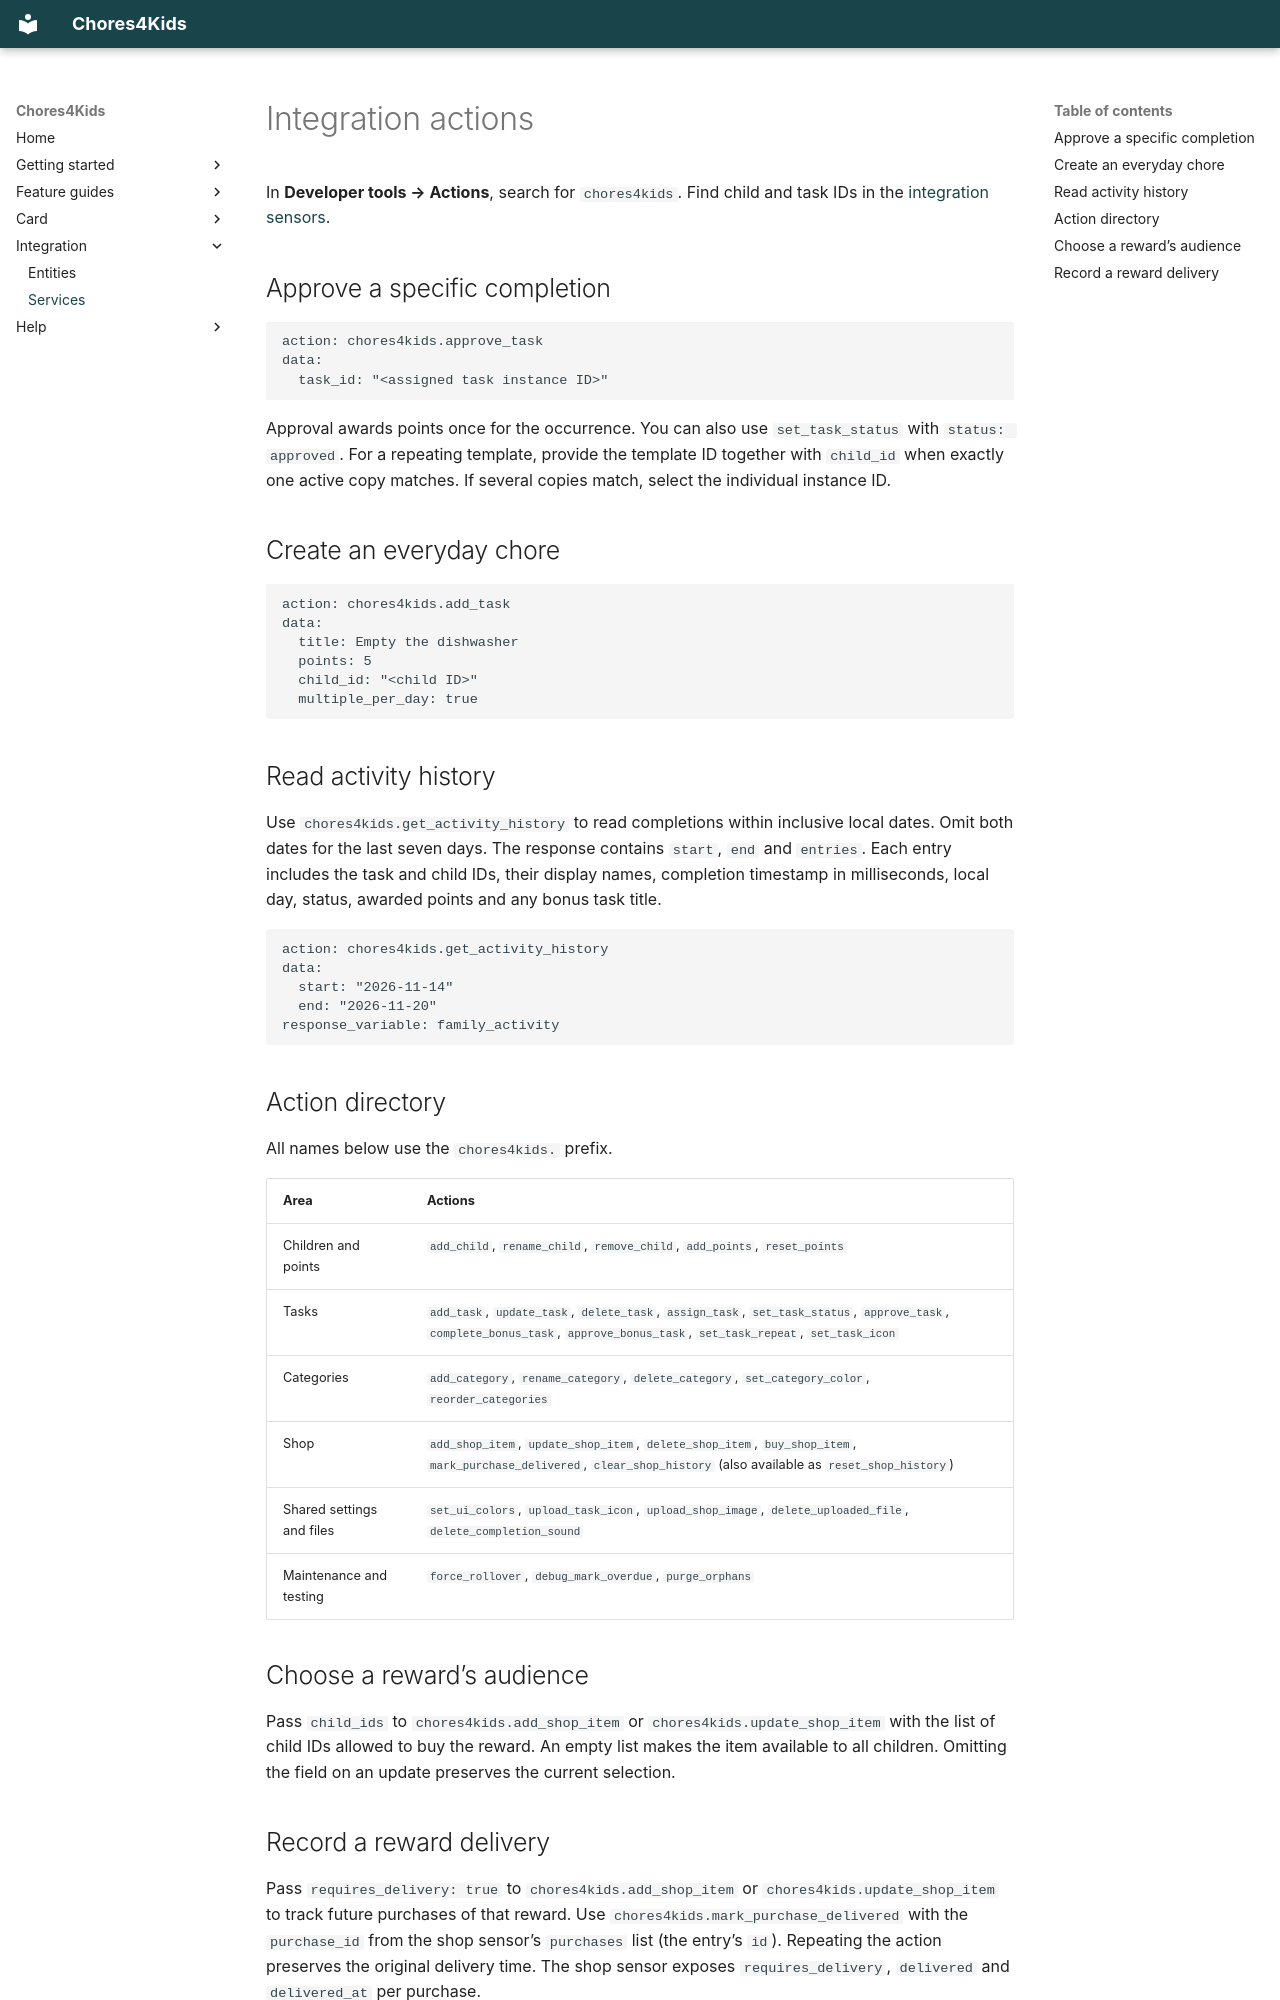

repository: qlerup/chores4kids · page: integration/services.html · generator: mkdocs

# Integration actions

In **Developer tools → Actions**, search for `chores4kids`. Find child and task IDs in the [integration sensors](entities.md).

## Approve a specific completion

```yaml
action: chores4kids.approve_task
data:
  task_id: "<assigned task instance ID>"
```

Approval awards points once for the occurrence. You can also use `set_task_status` with `status: approved`. For a repeating template, provide the template ID together with `child_id` when exactly one active copy matches. If several copies match, select the individual instance ID.

## Create an everyday chore

```yaml
action: chores4kids.add_task
data:
  title: Empty the dishwasher
  points: 5
  child_id: "<child ID>"
  multiple_per_day: true
```

## Read activity history

Use `chores4kids.get_activity_history` to read completions within inclusive local dates. Omit both dates for the last seven days. The response contains `start`, `end` and `entries`. Each entry includes the task and child IDs, their display names, completion timestamp in milliseconds, local day, status, awarded points and any bonus task title.

```yaml
action: chores4kids.get_activity_history
data:
  start: "2026-11-14"
  end: "2026-11-20"
response_variable: family_activity
```

## Action directory

All names below use the `chores4kids.` prefix.

| Area | Actions |
| --- | --- |
| Children and points | `add_child`, `rename_child`, `remove_child`, `add_points`, `reset_points` |
| Tasks | `add_task`, `update_task`, `delete_task`, `assign_task`, `set_task_status`, `approve_task`, `complete_bonus_task`, `approve_bonus_task`, `set_task_repeat`, `set_task_icon` |
| Categories | `add_category`, `rename_category`, `delete_category`, `set_category_color`, `reorder_categories` |
| Shop | `add_shop_item`, `update_shop_item`, `delete_shop_item`, `buy_shop_item`, `mark_purchase_delivered`, `clear_shop_history` (also available as `reset_shop_history`) |
| Shared settings and files | `set_ui_colors`, `upload_task_icon`, `upload_shop_image`, `delete_uploaded_file`, `delete_completion_sound` |
| Maintenance and testing | `force_rollover`, `debug_mark_overdue`, `purge_orphans` |

## Choose a reward’s audience

Pass `child_ids` to `chores4kids.add_shop_item` or `chores4kids.update_shop_item` with the list of child IDs allowed to buy the reward. An empty list makes the item available to all children. Omitting the field on an update preserves the current selection.
